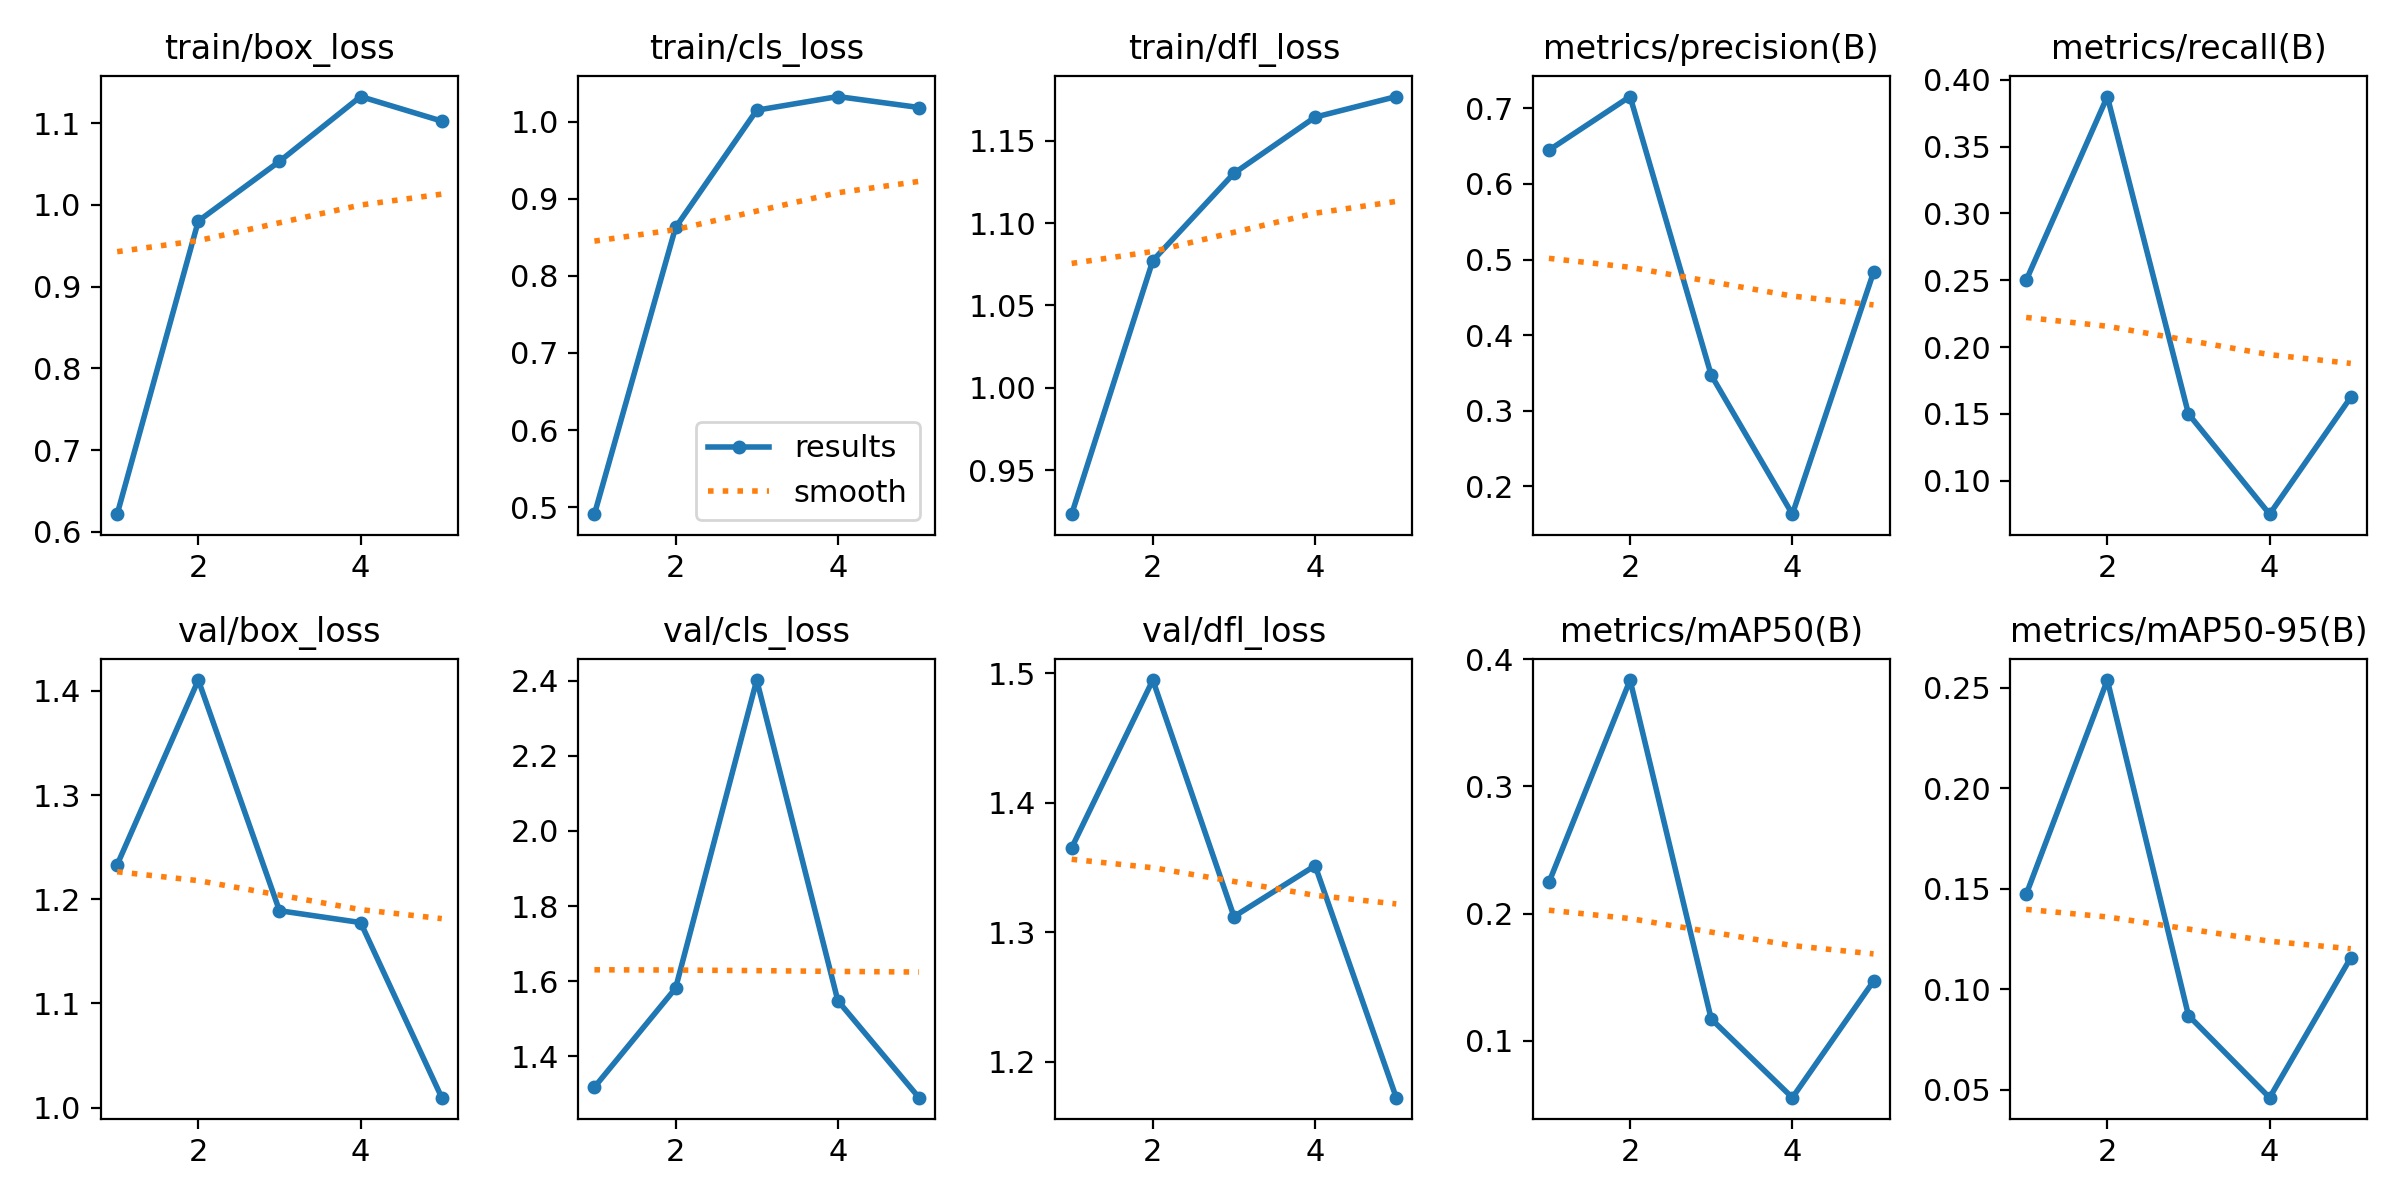

Source data for this figure (header and first rows):
epoch, train/box_loss, train/cls_loss, train/dfl_loss, metrics/precision(B), metrics/recall(B), metrics/mAP50(B), metrics/mAP50-95(B), val/box_loss, val/cls_loss, val/dfl_loss, lr/pg0, lr/pg1, lr/pg2
1, 0.6215, 0.4911, 0.9233, 0.6447, 0.25, 0.2245, 0.1472, 1.233, 1.317, 1.365, 0.00048, 0.00048, 0.00048
2, 0.9801, 0.8627, 1.077, 0.7156, 0.3875, 0.3837, 0.2539, 1.41, 1.581, 1.495, 0.000786, 0.000786, 0.000786
3, 1.053, 1.015, 1.13, 0.3472, 0.15, 0.117, 0.08696, 1.189, 2.402, 1.312, 0.0008939, 0.0008939, 0.0008939
4, 1.132, 1.032, 1.164, 0.1634, 0.075, 0.05511, 0.04607, 1.178, 1.548, 1.351, 0.0008039, 0.0008039, 0.0008039
5, 1.102, 1.018, 1.177, 0.4831, 0.1625, 0.1468, 0.1157, 1.01, 1.29, 1.172, 0.000416, 0.000416, 0.000416
